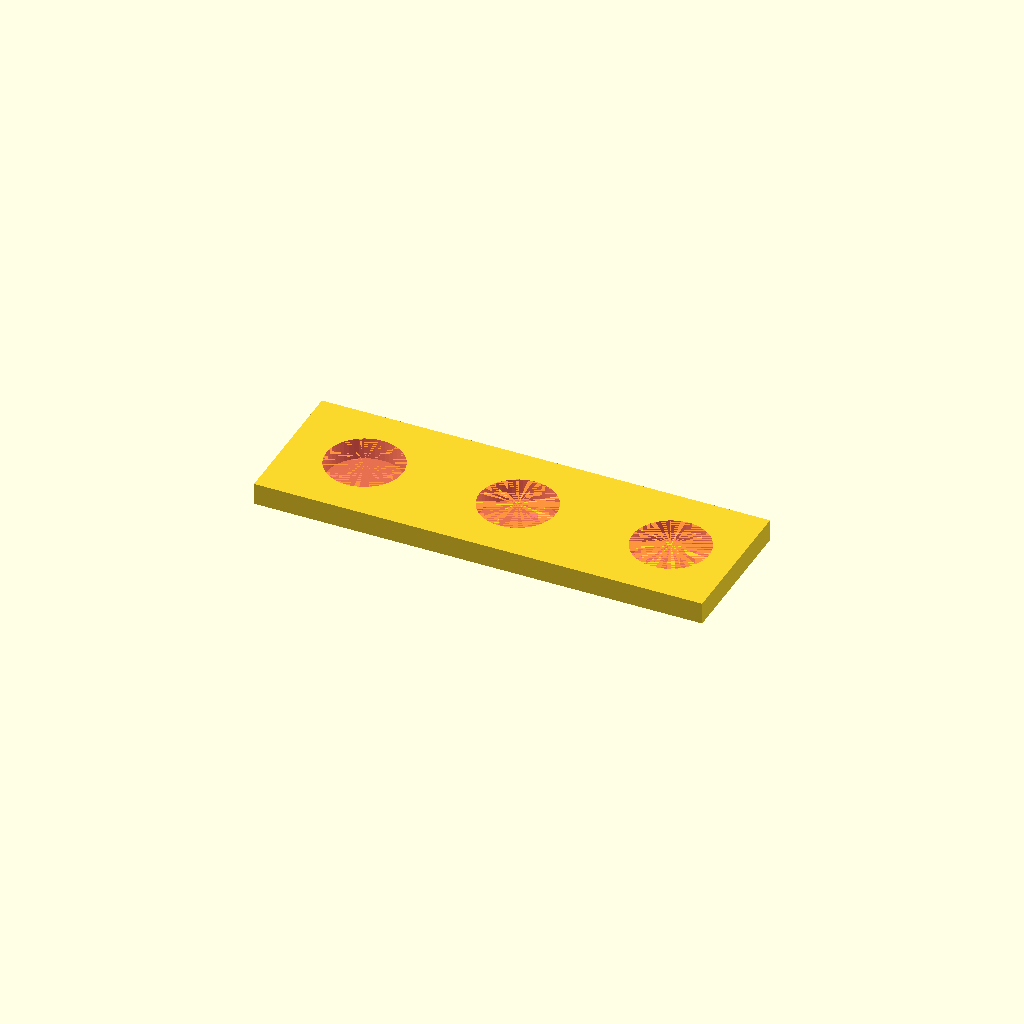
Cell 1: rendered with the file's own defaults.
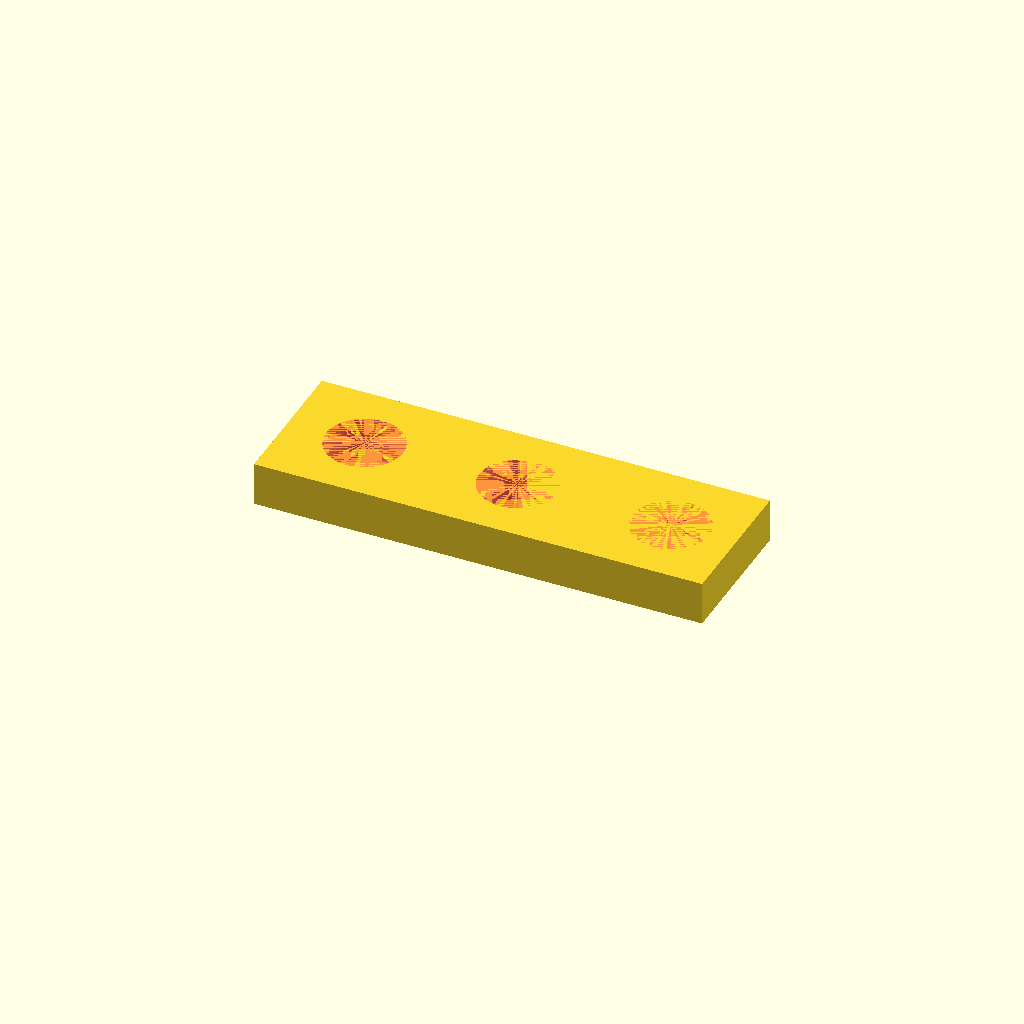
Cell 2: H = 6 (everything else at default).
All cells are drawn from one camera (rotation 55°, 0°, 25°, orthographic, colour scheme Cornfield), so only the parameter changes between them.
The OpenSCAD source (original/office/light-switch.scad):
$fn=50;
V=3/8*25.4+1;
V2=V+10;
H=3;
difference() {
  cube([V2*3,20,H]);
  translate([0,10,0]) {
    # translate([V,0,0]) cylinder(H,d=V);
    # translate([V*3,0,0]) cylinder(H,d=V);
    # translate([V*5,0,0]) cylinder(H,d=V);
  }
}
Customizer parameters (derived from the source; name, type, default, range or options):
H: number, default 3
